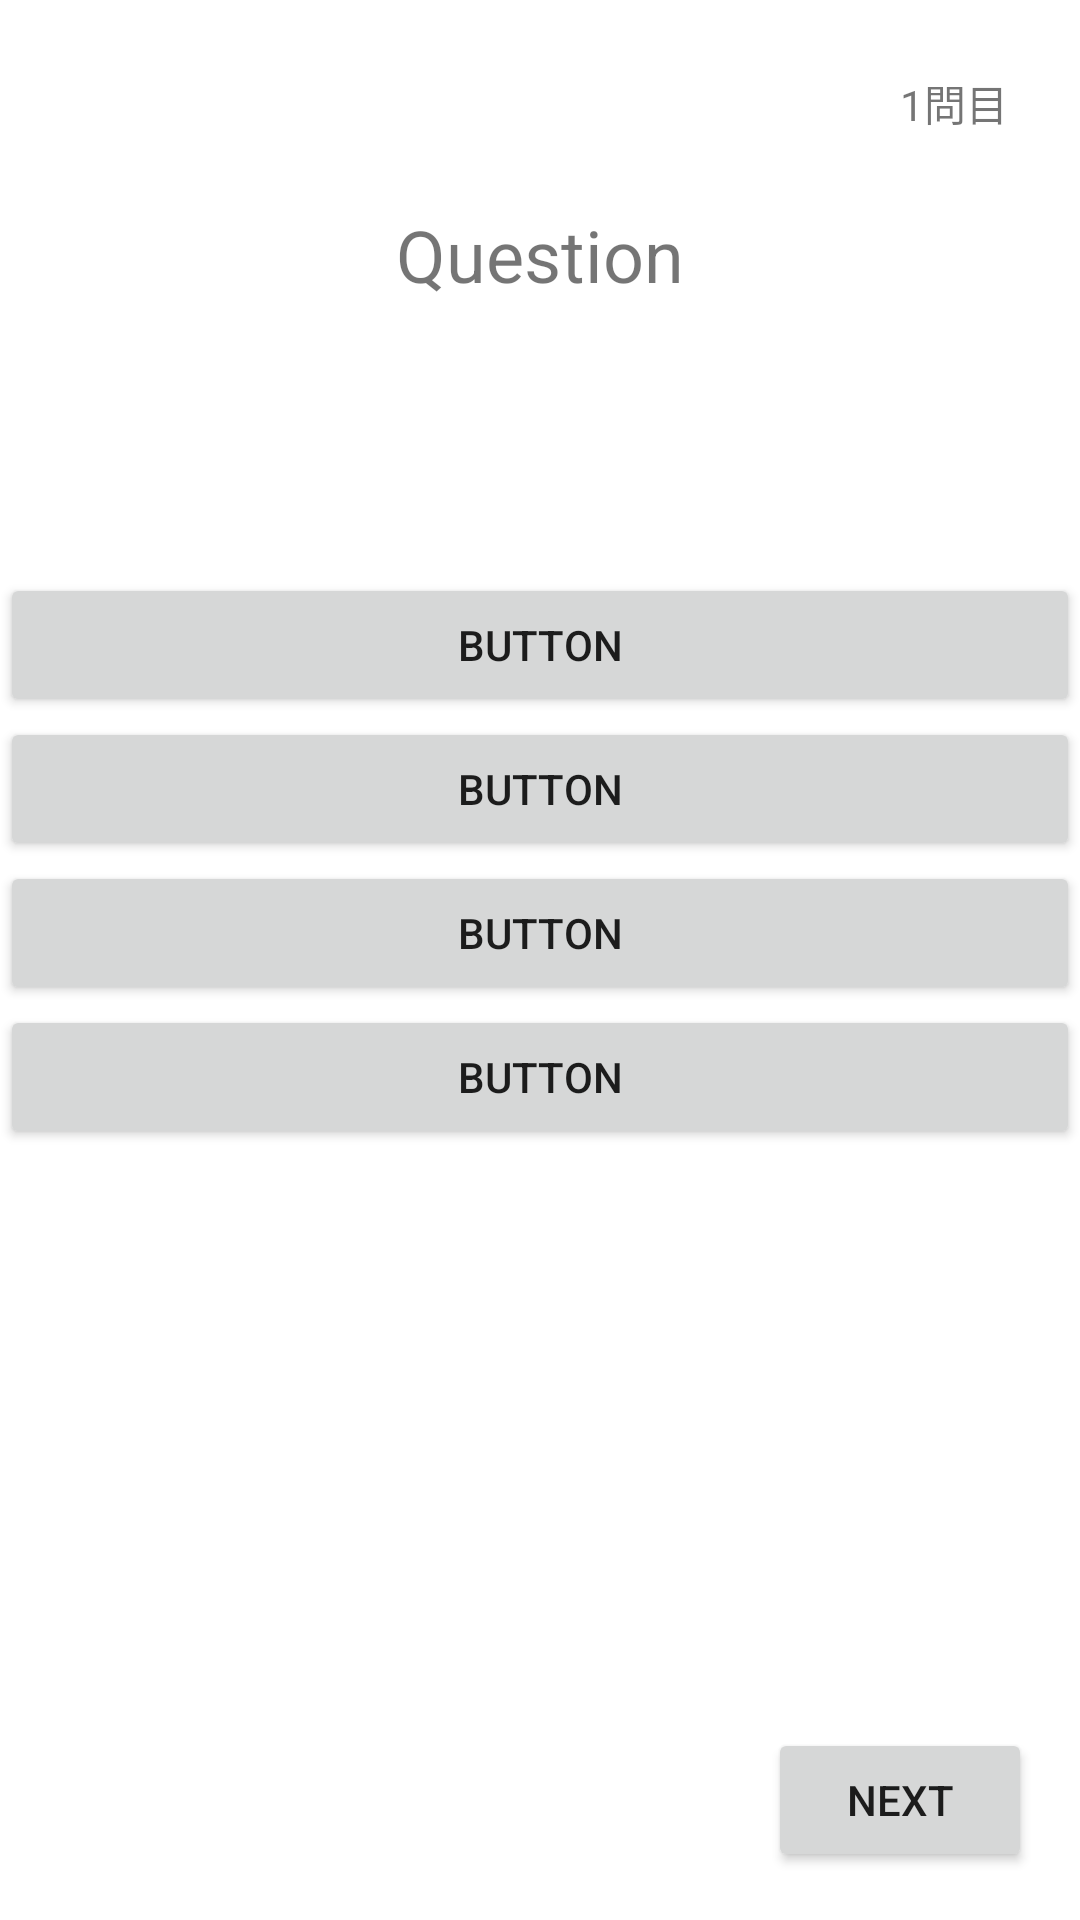

Produce the Android XML layout that renders to this screen, including the resource entries it uses.
<!-- AndroidManifest.xml: application theme Theme.TouchApp -->
<!-- res/layout/activity_multi_quiz.xml -->
<?xml version="1.0" encoding="utf-8"?>
<androidx.constraintlayout.widget.ConstraintLayout xmlns:android="http://schemas.android.com/apk/res/android"
    xmlns:app="http://schemas.android.com/apk/res-auto"
    xmlns:tools="http://schemas.android.com/tools"
    android:layout_width="match_parent"
    android:layout_height="match_parent"
    tools:context=".MultiQuizActivity">

    <TextView
        android:id="@+id/tvCount2"
        android:layout_width="wrap_content"
        android:layout_height="wrap_content"
        android:layout_marginTop="24dp"
        android:layout_marginEnd="24dp"
        android:text="1問目"
        app:layout_constraintEnd_toEndOf="parent"
        app:layout_constraintTop_toTopOf="parent" />

    <TextView
        android:id="@+id/tvQuestion2"
        android:layout_width="wrap_content"
        android:layout_height="wrap_content"
        android:layout_marginTop="24dp"
        android:text="Question"
        android:textSize="24sp"
        app:layout_constraintEnd_toEndOf="parent"
        app:layout_constraintStart_toStartOf="parent"
        app:layout_constraintTop_toBottomOf="@+id/tvCount2" />

    <Button
        android:id="@+id/btnQuestionMulti1"
        android:layout_width="match_parent"
        android:layout_height="wrap_content"
        android:layout_marginTop="90dp"
        android:text="Button"
        app:layout_constraintEnd_toEndOf="parent"
        app:layout_constraintStart_toStartOf="parent"
        app:layout_constraintTop_toBottomOf="@+id/tvQuestion2" />

    <Button
        android:id="@+id/btnQuestionMulti2"
        android:layout_width="match_parent"
        android:layout_height="wrap_content"
        android:text="Button"
        app:layout_constraintEnd_toEndOf="parent"
        app:layout_constraintStart_toStartOf="parent"
        app:layout_constraintTop_toBottomOf="@+id/btnQuestionMulti1"
        />

    <Button
        android:id="@+id/btnQuestionMulti3"
        android:layout_width="match_parent"
        android:layout_height="wrap_content"
        android:text="Button"
        app:layout_constraintEnd_toEndOf="parent"
        app:layout_constraintStart_toStartOf="parent"
        app:layout_constraintTop_toBottomOf="@+id/btnQuestionMulti2"
        />

    <Button
        android:id="@+id/btnQuestionMulti4"
        android:layout_width="match_parent"
        android:layout_height="wrap_content"
        android:text="Button"
        app:layout_constraintEnd_toEndOf="parent"
        app:layout_constraintStart_toStartOf="parent"
        app:layout_constraintTop_toBottomOf="@+id/btnQuestionMulti3"
        />

    <Button
        android:id="@+id/btnNext"
        android:layout_width="wrap_content"
        android:layout_height="wrap_content"
        android:layout_marginEnd="16dp"
        android:layout_marginBottom="16dp"
        android:text="Next"
        app:layout_constraintBottom_toBottomOf="parent"
        app:layout_constraintEnd_toEndOf="parent" />


</androidx.constraintlayout.widget.ConstraintLayout>
<!-- resources referenced by this layout -->
<resources>
  <style name="Theme.TouchApp" parent="Theme.MaterialComponents.DayNight.DarkActionBar">
          
          <item name="colorPrimary">@color/purple_500</item>
          <item name="colorPrimaryVariant">@color/purple_700</item>
          <item name="colorOnPrimary">@color/white</item>
          
          <item name="colorSecondary">@color/teal_200</item>
          <item name="colorSecondaryVariant">@color/teal_700</item>
          <item name="colorOnSecondary">@color/black</item>
          
          <item name="android:statusBarColor" tools:targetApi="l">?attr/colorPrimaryVariant</item>
          
      </style>
  <!-- not gathered from this repository: default colours our renderer supplied (Android Studio template values) -->
  <color name="purple_500">#FF6200EE</color>
  <color name="purple_700">#FF3700B3</color>
  <color name="teal_200">#FF03DAC5</color>
  <color name="teal_700">#FF018786</color>
  <color name="black">#FF000000</color>
  <color name="white">#FFFFFFFF</color>
</resources>
